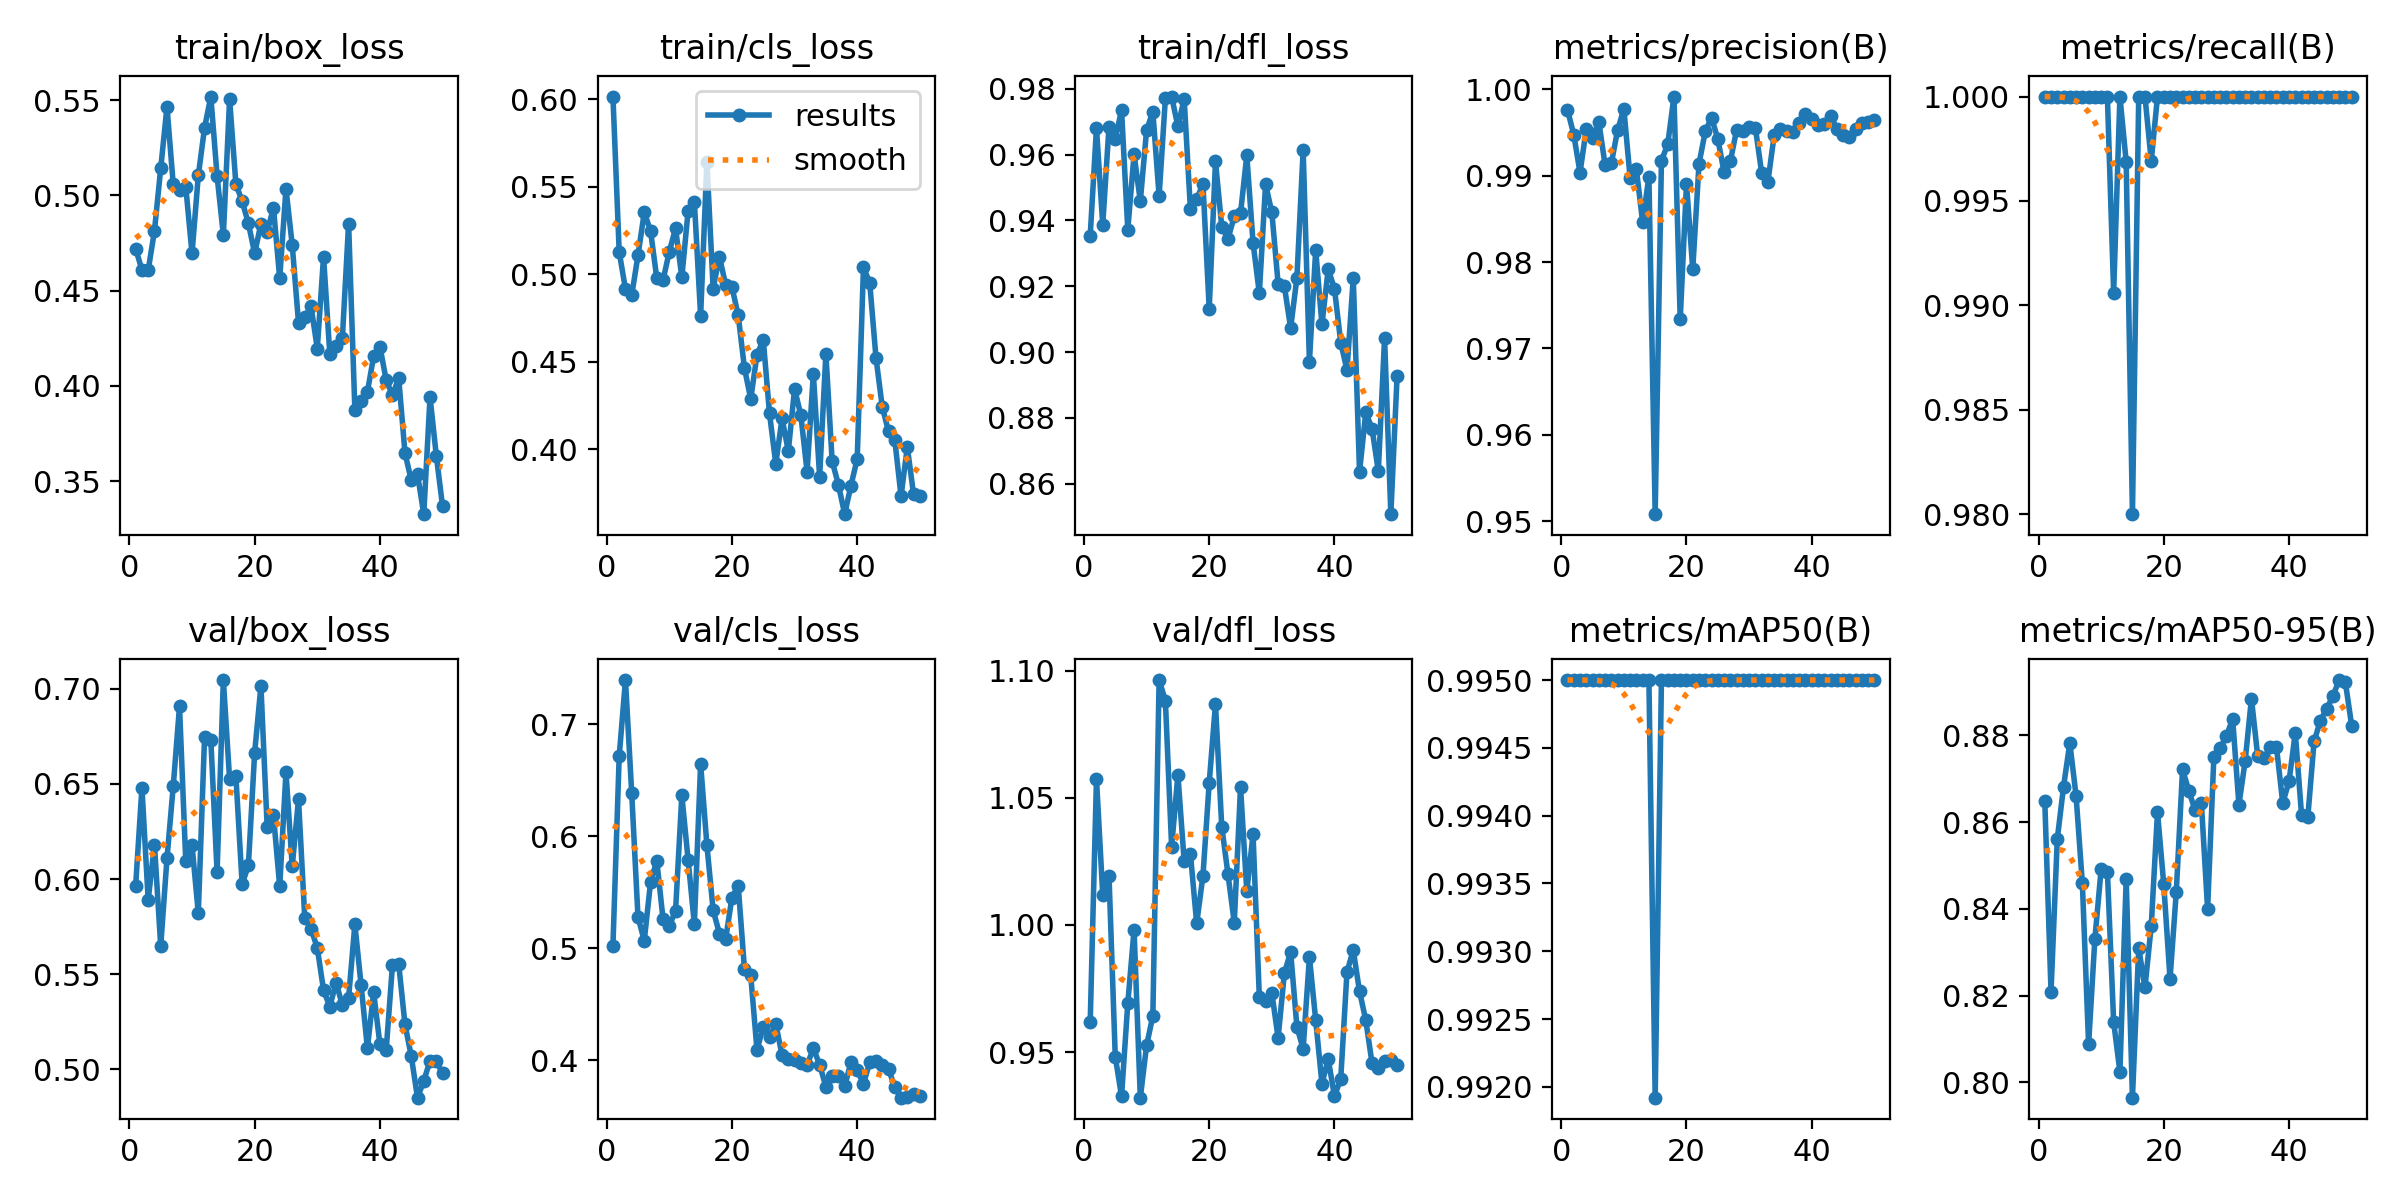

Source data for this figure (header and first rows):
epoch, time, train/box_loss, train/cls_loss, train/dfl_loss, metrics/precision(B), metrics/recall(B), metrics/mAP50(B), metrics/mAP50-95(B), val/box_loss, val/cls_loss, val/dfl_loss, lr/pg0, lr/pg1, lr/pg2
1, 350.6, 0.472, 0.6014, 0.9354, 0.9976, 1, 0.995, 0.865, 0.5966, 0.5025, 0.9619, 0.0001, 0.0001, 0.0001
2, 679.2, 0.4608, 0.5126, 0.9681, 0.9948, 1, 0.995, 0.821, 0.648, 0.6715, 1.057, 0.0002124, 0.0002124, 0.0002124
3, 857.3, 0.4607, 0.4915, 0.9387, 0.9904, 1, 0.995, 0.8561, 0.5891, 0.7395, 1.012, 0.0003202, 0.0003202, 0.0003202
4, 1197, 0.4814, 0.488, 0.9685, 0.9954, 1, 0.995, 0.8682, 0.6181, 0.6382, 1.019, 0.0004234, 0.0004234, 0.0004234
5, 1446, 0.5141, 0.5107, 0.9646, 0.9944, 1, 0.995, 0.8783, 0.5649, 0.5279, 0.9482, 0.0005219, 0.0005219, 0.0005219
6, 1614, 0.5464, 0.5352, 0.9736, 0.9963, 1, 0.995, 0.8661, 0.6109, 0.5068, 0.9327, 0.0006158, 0.0006158, 0.0006158
7, 1897, 0.5057, 0.5248, 0.9372, 0.9912, 1, 0.995, 0.846, 0.6489, 0.5587, 0.9692, 0.0007051, 0.0007051, 0.0007051
8, 2138, 0.5029, 0.4977, 0.9601, 0.9914, 1, 0.995, 0.8088, 0.6907, 0.5782, 0.9981, 0.0007898, 0.0007898, 0.0007898
9, 2302, 0.5045, 0.4965, 0.9459, 0.9953, 1, 0.995, 0.8331, 0.6093, 0.526, 0.9321, 0.0008698, 0.0008698, 0.0008698
10, 2600, 0.4695, 0.5129, 0.9674, 0.9977, 1, 0.995, 0.8491, 0.6178, 0.5198, 0.9526, 0.0009453, 0.0009453, 0.0009453
11, 2721, 0.5104, 0.5261, 0.973, 0.9897, 1, 0.995, 0.8486, 0.5821, 0.5336, 0.9643, 0.001016, 0.001016, 0.001016
12, 2844, 0.5354, 0.4982, 0.9474, 0.9907, 0.9906, 0.995, 0.8139, 0.6745, 0.6366, 1.096, 0.001082, 0.001082, 0.001082
13, 3010, 0.5519, 0.536, 0.9771, 0.9846, 1, 0.995, 0.8025, 0.6733, 0.5791, 1.088, 0.001144, 0.001144, 0.001144
14, 3130, 0.5102, 0.5415, 0.9777, 0.9899, 0.9969, 0.995, 0.8469, 0.6037, 0.5215, 1.031, 0.001201, 0.001201, 0.001201
15, 3243, 0.4792, 0.4762, 0.9686, 0.9508, 0.98, 0.9919, 0.7965, 0.7046, 0.6647, 1.059, 0.001205, 0.001205, 0.001205
16, 3361, 0.5505, 0.5641, 0.9769, 0.9918, 1, 0.995, 0.831, 0.6524, 0.5921, 1.025, 0.001172, 0.001172, 0.001172
17, 3448, 0.506, 0.4918, 0.9434, 0.9936, 1, 0.995, 0.8219, 0.6542, 0.534, 1.028, 0.001139, 0.001139, 0.001139
18, 3976, 0.4969, 0.5099, 0.9464, 0.9992, 0.9969, 0.995, 0.8361, 0.5974, 0.5132, 1.001, 0.001106, 0.001106, 0.001106
19, 4304, 0.4852, 0.4939, 0.9511, 0.9734, 1, 0.995, 0.8623, 0.6072, 0.5085, 1.019, 0.001073, 0.001073, 0.001073
20, 4477, 0.4695, 0.4927, 0.9132, 0.9891, 1, 0.995, 0.8457, 0.6665, 0.5453, 1.056, 0.00104, 0.00104, 0.00104
21, 4763, 0.4851, 0.4765, 0.9579, 0.9792, 1, 0.995, 0.8239, 0.7014, 0.556, 1.087, 0.001007, 0.001007, 0.001007
22, 4972, 0.4808, 0.4463, 0.9381, 0.9914, 1, 0.995, 0.8439, 0.6271, 0.4815, 1.039, 0.0009739, 0.0009739, 0.0009739
23, 5277, 0.4936, 0.4287, 0.9344, 0.9951, 1, 0.995, 0.8722, 0.6336, 0.4757, 1.02, 0.0009409, 0.0009409, 0.0009409
24, 5483, 0.4564, 0.4539, 0.9412, 0.9967, 1, 0.995, 0.8672, 0.5962, 0.4093, 1.001, 0.0009078, 0.0009078, 0.0009078
25, 5738, 0.5035, 0.4625, 0.9422, 0.9942, 1, 0.995, 0.8628, 0.6562, 0.4298, 1.054, 0.0008748, 0.0008748, 0.0008748
26, 5944, 0.4738, 0.4204, 0.9598, 0.9904, 1, 0.995, 0.8645, 0.6068, 0.4204, 1.013, 0.0008418, 0.0008418, 0.0008418
27, 6117, 0.4332, 0.3917, 0.9332, 0.9917, 1, 0.995, 0.84, 0.642, 0.4324, 1.036, 0.0008088, 0.0008088, 0.0008088
28, 6258, 0.4359, 0.4176, 0.9179, 0.9953, 1, 0.995, 0.8751, 0.5797, 0.4047, 0.9718, 0.0007758, 0.0007758, 0.0007758
29, 6575, 0.4417, 0.399, 0.951, 0.9951, 1, 0.995, 0.877, 0.5739, 0.4013, 0.9703, 0.0007428, 0.0007428, 0.0007428
30, 6732, 0.4196, 0.4344, 0.9425, 0.9956, 1, 0.995, 0.8799, 0.5639, 0.4004, 0.9734, 0.0007098, 0.0007098, 0.0007098
31, 6891, 0.4678, 0.4195, 0.9208, 0.9955, 1, 0.995, 0.8838, 0.5416, 0.3975, 0.9556, 0.0006768, 0.0006768, 0.0006768
32, 7112, 0.4165, 0.3871, 0.9201, 0.9903, 1, 0.995, 0.864, 0.533, 0.3958, 0.981, 0.0006438, 0.0006438, 0.0006438
33, 7246, 0.4211, 0.4431, 0.9073, 0.9893, 1, 0.995, 0.8742, 0.5457, 0.4107, 0.9894, 0.0006108, 0.0006108, 0.0006108
34, 7393, 0.4249, 0.3842, 0.9225, 0.9947, 1, 0.995, 0.8885, 0.5338, 0.3961, 0.96, 0.0005778, 0.0005778, 0.0005778
35, 7513, 0.4851, 0.4545, 0.9614, 0.9954, 1, 0.995, 0.8752, 0.5377, 0.3764, 0.9513, 0.0005448, 0.0005448, 0.0005448
36, 7623, 0.3874, 0.3932, 0.8971, 0.9951, 1, 0.995, 0.8747, 0.5763, 0.3861, 0.9874, 0.0005118, 0.0005118, 0.0005118
37, 7738, 0.3919, 0.3797, 0.931, 0.9951, 1, 0.995, 0.8773, 0.5442, 0.3863, 0.9626, 0.0004788, 0.0004788, 0.0004788
38, 43357, 0.3968, 0.3629, 0.9084, 0.9961, 1, 0.995, 0.8772, 0.5112, 0.3767, 0.9376, 0.0004458, 0.0004458, 0.0004458
39, 43528, 0.4155, 0.3792, 0.9251, 0.9972, 1, 0.995, 0.8644, 0.5405, 0.3984, 0.9473, 0.0004127, 0.0004127, 0.0004127
40, 43647, 0.4206, 0.3945, 0.9193, 0.9966, 1, 0.995, 0.8694, 0.5131, 0.3912, 0.9327, 0.0003797, 0.0003797, 0.0003797
41, 43758, 0.403, 0.5039, 0.9029, 0.9959, 1, 0.995, 0.8806, 0.5103, 0.3789, 0.9395, 0.0003467, 0.0003467, 0.0003467
42, 43866, 0.3952, 0.495, 0.8945, 0.996, 1, 0.995, 0.8617, 0.5548, 0.3982, 0.9816, 0.0003137, 0.0003137, 0.0003137
43, 43962, 0.4039, 0.4522, 0.9225, 0.997, 1, 0.995, 0.8612, 0.5554, 0.3995, 0.9901, 0.0002807, 0.0002807, 0.0002807
44, 44040, 0.3647, 0.4242, 0.8636, 0.9954, 1, 0.995, 0.8786, 0.5237, 0.3956, 0.9739, 0.0002477, 0.0002477, 0.0002477
45, 44127, 0.3504, 0.4101, 0.8817, 0.9947, 1, 0.995, 0.8834, 0.5071, 0.3923, 0.9626, 0.0002147, 0.0002147, 0.0002147
46, 44217, 0.3535, 0.4053, 0.8767, 0.9944, 1, 0.995, 0.8861, 0.4852, 0.3761, 0.9456, 0.0001817, 0.0001817, 0.0001817
47, 44298, 0.3326, 0.3733, 0.8638, 0.9954, 1, 0.995, 0.8891, 0.494, 0.3667, 0.9436, 0.0001487, 0.0001487, 0.0001487
48, 44373, 0.3941, 0.4012, 0.9042, 0.9961, 1, 0.995, 0.8928, 0.5046, 0.3675, 0.9463, 0.0001157, 0.0001157, 0.0001157
49, 44453, 0.3633, 0.3742, 0.8508, 0.9963, 1, 0.995, 0.8922, 0.5043, 0.37, 0.9468, 8.26832e-05, 8.26832e-05, 8.26832e-05
50, 44543, 0.3368, 0.3735, 0.8928, 0.9964, 1, 0.995, 0.8823, 0.4981, 0.3685, 0.9448, 4.96766e-05, 4.96766e-05, 4.96766e-05
